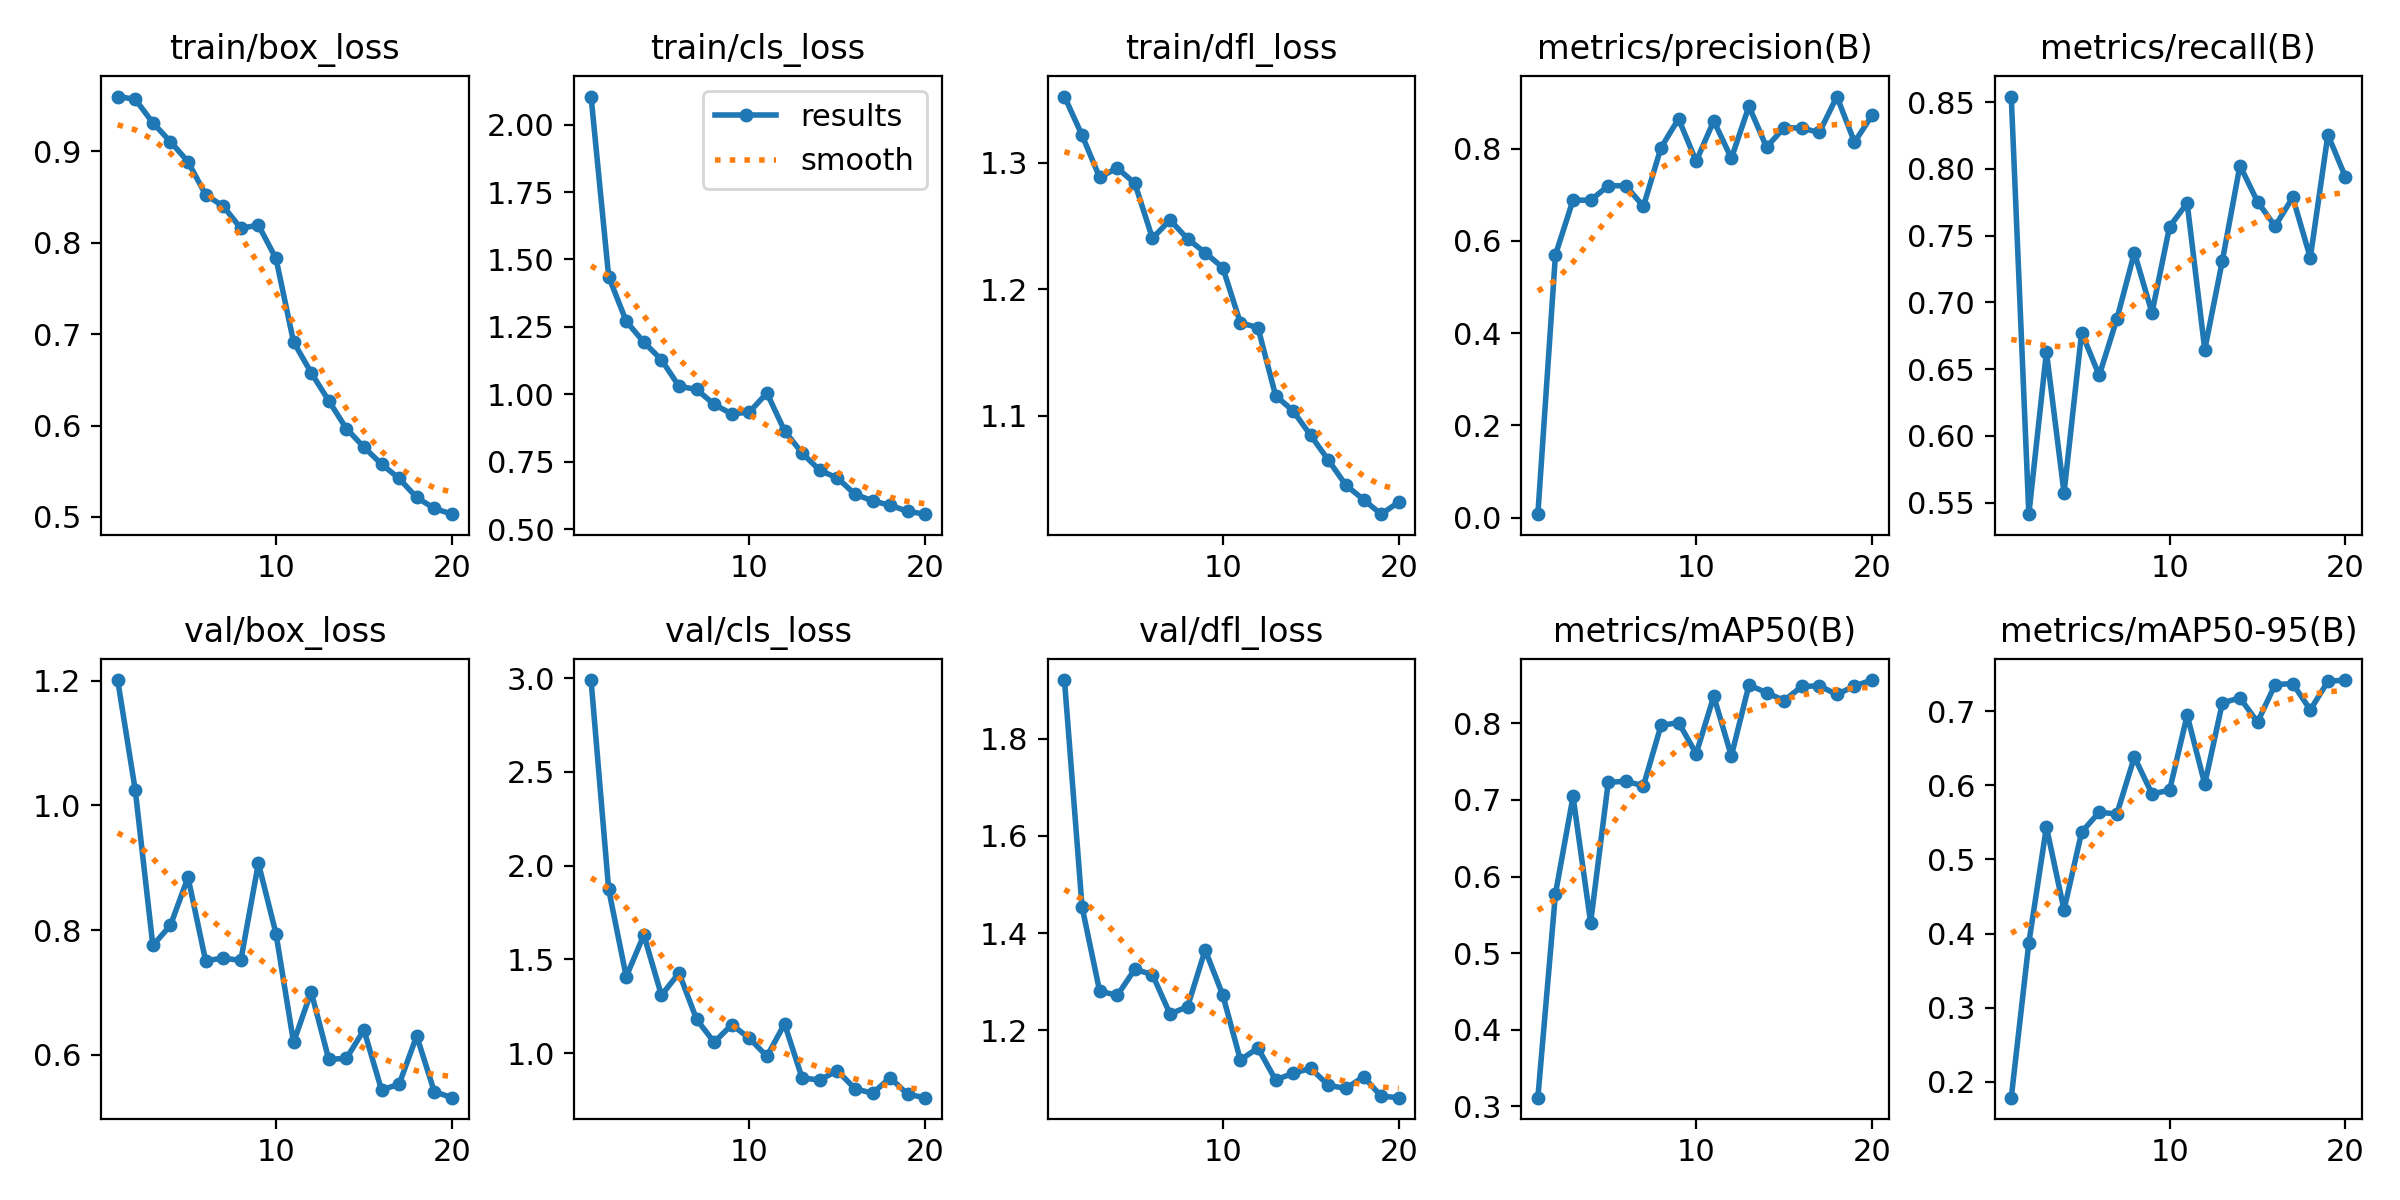

The table this chart was drawn from, first rows:
epoch, time, train/box_loss, train/cls_loss, train/dfl_loss, metrics/precision(B), metrics/recall(B), metrics/mAP50(B), metrics/mAP50-95(B), val/box_loss, val/cls_loss, val/dfl_loss, lr/pg0, lr/pg1, lr/pg2
1, 120.7, 0.96, 2.105, 1.352, 0.00776, 0.8542, 0.3114, 0.1788, 1.201, 2.99, 1.921, 0.06782, 0.000325, 0.000325
2, 244.1, 0.957, 1.437, 1.322, 0.5699, 0.5414, 0.5775, 0.3876, 1.025, 1.874, 1.454, 0.03479, 0.0006257, 0.0006257
3, 370.1, 0.9313, 1.271, 1.288, 0.6887, 0.663, 0.7044, 0.5438, 0.7754, 1.408, 1.281, 0.001727, 0.0008935, 0.0008935
4, 498.9, 0.9107, 1.193, 1.296, 0.6883, 0.5573, 0.5399, 0.432, 0.8076, 1.63, 1.272, 0.0008515, 0.0008515, 0.0008515
5, 625.2, 0.8888, 1.128, 1.284, 0.7197, 0.6774, 0.7228, 0.5368, 0.8846, 1.309, 1.326, 0.000802, 0.000802, 0.000802
6, 734.3, 0.8526, 1.03, 1.24, 0.7199, 0.6453, 0.7245, 0.5637, 0.7508, 1.428, 1.315, 0.0007525, 0.0007525, 0.0007525
7, 862.1, 0.8401, 1.018, 1.255, 0.6752, 0.6874, 0.7182, 0.5612, 0.7551, 1.18, 1.234, 0.000703, 0.000703, 0.000703
8, 989.7, 0.8159, 0.9622, 1.24, 0.8023, 0.7373, 0.7971, 0.638, 0.7513, 1.058, 1.249, 0.0006535, 0.0006535, 0.0006535
9, 1130, 0.8194, 0.927, 1.229, 0.8648, 0.6922, 0.801, 0.5884, 0.9072, 1.152, 1.366, 0.000604, 0.000604, 0.000604
10, 1261, 0.7828, 0.9338, 1.217, 0.7728, 0.7568, 0.7602, 0.5932, 0.7944, 1.079, 1.273, 0.0005545, 0.0005545, 0.0005545
11, 1381, 0.6915, 1.005, 1.173, 0.8605, 0.7744, 0.8353, 0.6945, 0.6198, 0.9831, 1.139, 0.000505, 0.000505, 0.000505
12, 1511, 0.6579, 0.8641, 1.17, 0.7791, 0.6647, 0.7573, 0.6016, 0.7011, 1.156, 1.164, 0.0004555, 0.0004555, 0.0004555
13, 1630, 0.6271, 0.7814, 1.116, 0.8921, 0.7312, 0.8499, 0.711, 0.5927, 0.8666, 1.098, 0.000406, 0.000406, 0.000406
14, 1750, 0.5968, 0.7179, 1.104, 0.8034, 0.8025, 0.8399, 0.7178, 0.5941, 0.8573, 1.112, 0.0003565, 0.0003565, 0.0003565
15, 1861, 0.5764, 0.6894, 1.084, 0.8458, 0.7754, 0.8296, 0.6851, 0.6398, 0.9061, 1.122, 0.000307, 0.000307, 0.000307
16, 1973, 0.5578, 0.6293, 1.065, 0.8447, 0.7571, 0.848, 0.7358, 0.5435, 0.8106, 1.087, 0.0002575, 0.0002575, 0.0002575
17, 2103, 0.5421, 0.6045, 1.045, 0.8353, 0.7787, 0.8489, 0.7371, 0.5527, 0.7856, 1.081, 0.000208, 0.000208, 0.000208
18, 2220, 0.5213, 0.5879, 1.034, 0.9131, 0.7335, 0.8376, 0.7016, 0.6302, 0.8686, 1.105, 0.0001585, 0.0001585, 0.0001585
19, 2337, 0.5094, 0.5656, 1.022, 0.8142, 0.8256, 0.8487, 0.7401, 0.5408, 0.7803, 1.065, 0.000109, 0.000109, 0.000109
20, 2462, 0.503, 0.555, 1.031, 0.8724, 0.7938, 0.8564, 0.7419, 0.5312, 0.7624, 1.062, 5.95e-05, 5.95e-05, 5.95e-05
